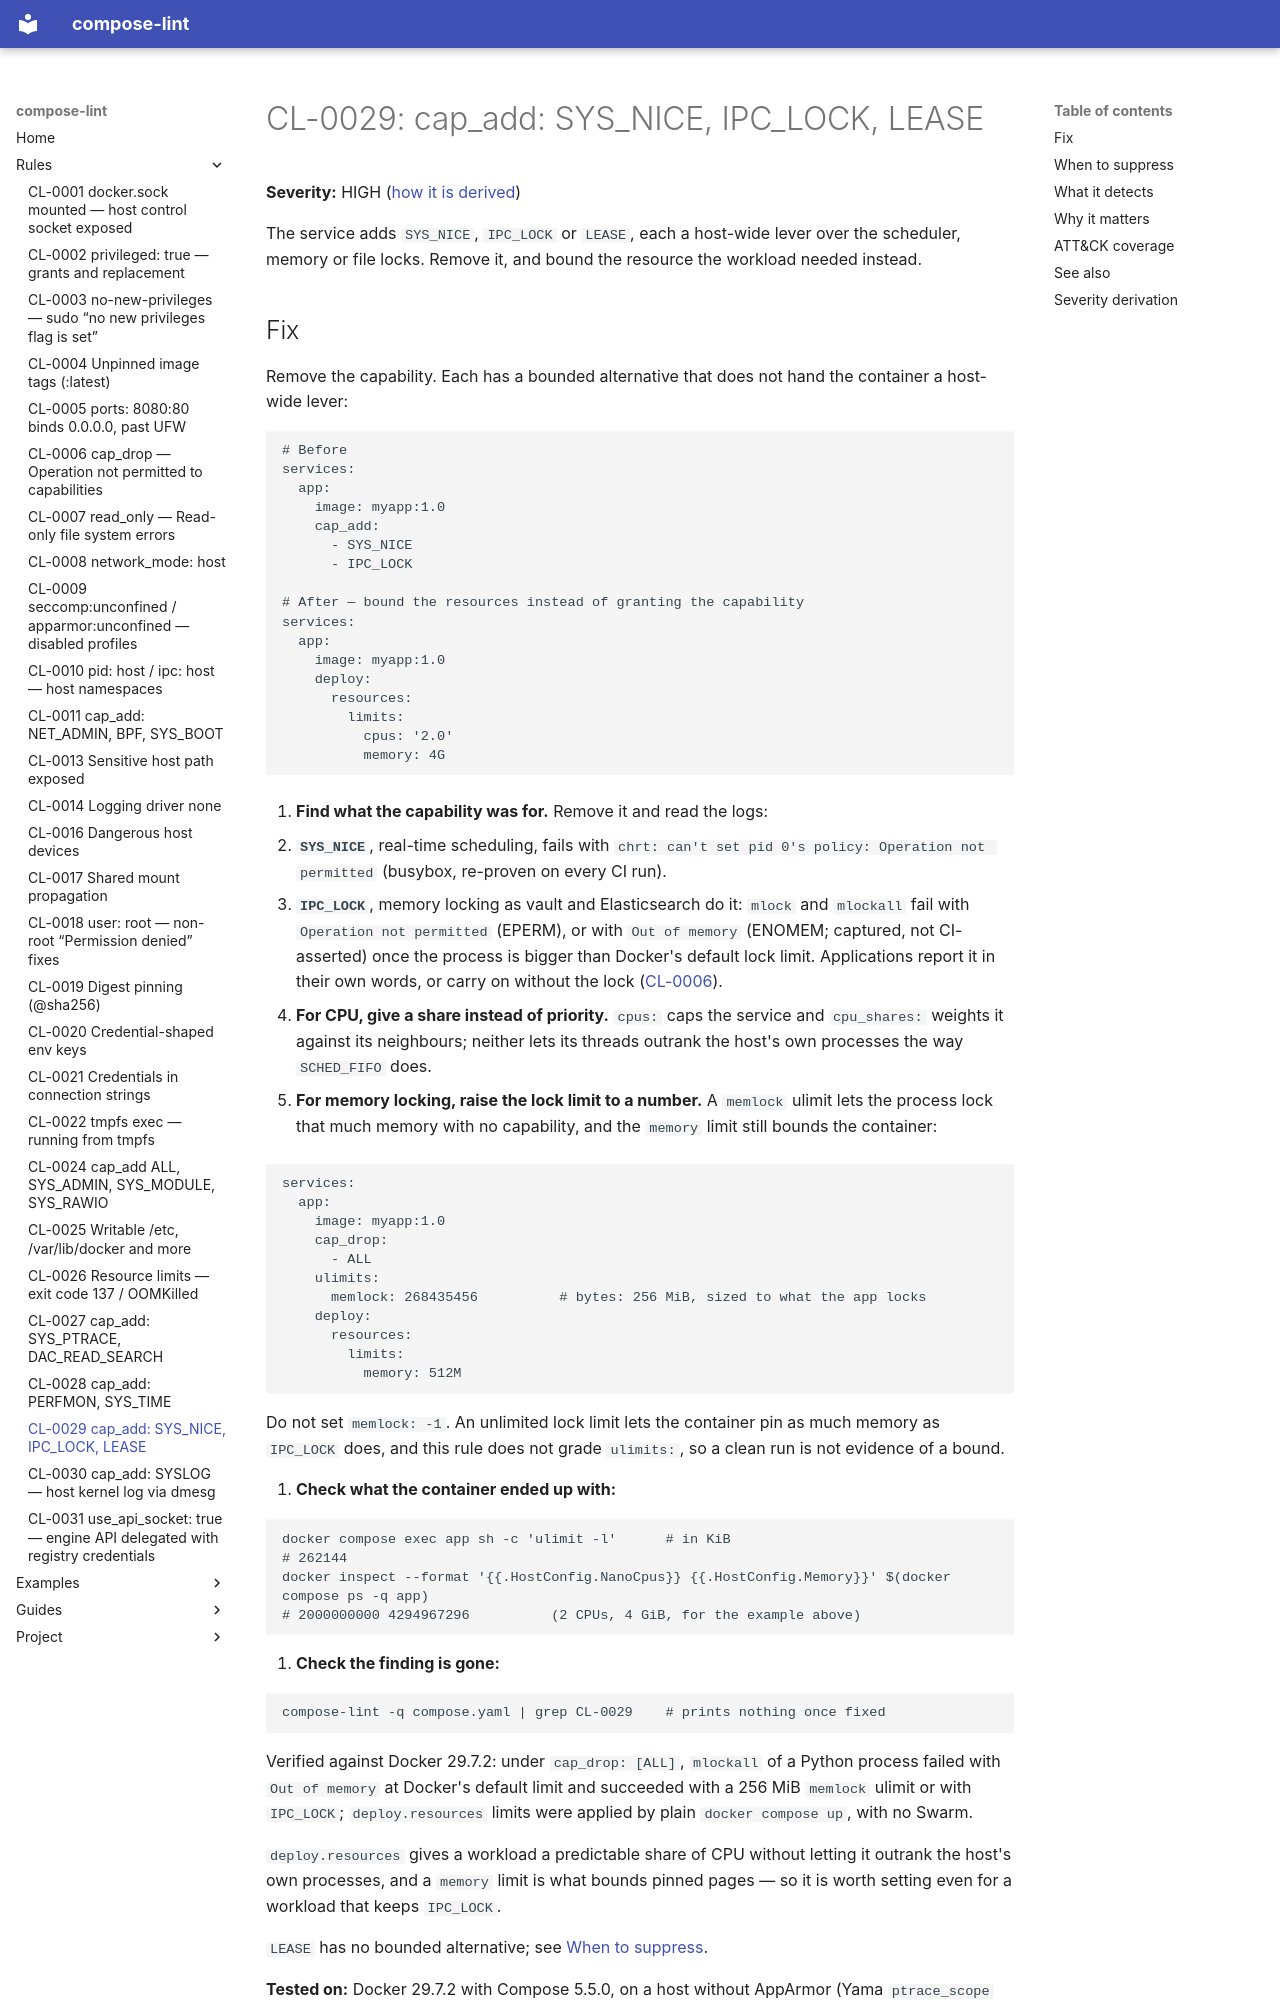

repository: tmatens/compose-lint · page: rules/CL-0029/index.html · generator: mkdocs

# CL-0029: cap_add: SYS_NICE, IPC_LOCK, LEASE

**Severity:** HIGH ([how it is derived](#severity-derivation))

The service adds `SYS_NICE`, `IPC_LOCK` or `LEASE`, each a host-wide lever over
the scheduler, memory or file locks. Remove it, and bound the resource the
workload needed instead.

## Fix

Remove the capability. Each has a bounded alternative that does not hand the
container a host-wide lever:

```yaml
# Before
services:
  app:
    image: myapp:1.0
    cap_add:
      - SYS_NICE
      - IPC_LOCK

# After — bound the resources instead of granting the capability
services:
  app:
    image: myapp:1.0
    deploy:
      resources:
        limits:
          cpus: '2.0'
          memory: 4G
```

1. **Find what the capability was for.** Remove it and read the logs:

   - **`SYS_NICE`**, real-time scheduling, fails with
     `chrt: can't set pid 0's policy: Operation not permitted` (busybox,
     re-proven on every CI run).
   - **`IPC_LOCK`**, memory locking as vault and Elasticsearch do it: `mlock`
     and `mlockall` fail with `Operation not permitted` (EPERM), or with
     `Out of memory` (ENOMEM; captured, not CI-asserted) once the process is bigger than Docker's default
     lock limit. Applications report it in their own words, or carry on
     without the lock ([CL-0006](CL-0006.md#reading-the-failure)).

2. **For CPU, give a share instead of priority.** `cpus:` caps the service and
   `cpu_shares:` weights it against its neighbours; neither lets its threads
   outrank the host's own processes the way `SCHED_FIFO` does.

3. **For memory locking, raise the lock limit to a number.** A `memlock`
   ulimit lets the process lock that much memory with no capability, and the
   `memory` limit still bounds the container:

   ```yaml
   services:
     app:
       image: myapp:1.0
       cap_drop:
         - ALL
       ulimits:
         memlock: 268435456          # bytes: 256 MiB, sized to what the app locks
       deploy:
         resources:
           limits:
             memory: 512M
   ```

   Do not set `memlock: -1`. An unlimited lock limit lets the container pin as
   much memory as `IPC_LOCK` does, and this rule does not grade `ulimits:`, so
   a clean run is not evidence of a bound.

4. **Check what the container ended up with:**

   ```bash
   docker compose exec app sh -c 'ulimit -l'      # in KiB
   # 262144
   docker inspect --format '{{.HostConfig.NanoCpus}} {{.HostConfig.Memory}}' $(docker compose ps -q app)
   # 2000000000 4294967296          (2 CPUs, 4 GiB, for the example above)
   ```

5. **Check the finding is gone:**

   ```bash
   compose-lint -q compose.yaml | grep CL-0029    # prints nothing once fixed
   ```

Verified against Docker 29.7.2: under `cap_drop: [ALL]`, `mlockall` of a
Python process failed with `Out of memory` at Docker's default limit and
succeeded with a 256 MiB `memlock` ulimit or with `IPC_LOCK`; `deploy.resources`
limits were applied by plain `docker compose up`, with no Swarm.

`deploy.resources` gives a workload a predictable share of CPU without letting
it outrank the host's own processes, and a `memory` limit is what bounds pinned
pages — so it is worth setting even for a workload that keeps `IPC_LOCK`.

`LEASE` has no bounded alternative; see [When to suppress](#when-to-suppress).

**Tested on:** Docker 29.7.2 with Compose 5.5.0, on a host without AppArmor (Yama `ptrace_scope` 1); the Fix steps above were re-run there in October 2026. **Not tested:** an AppArmor or SELinux host.
